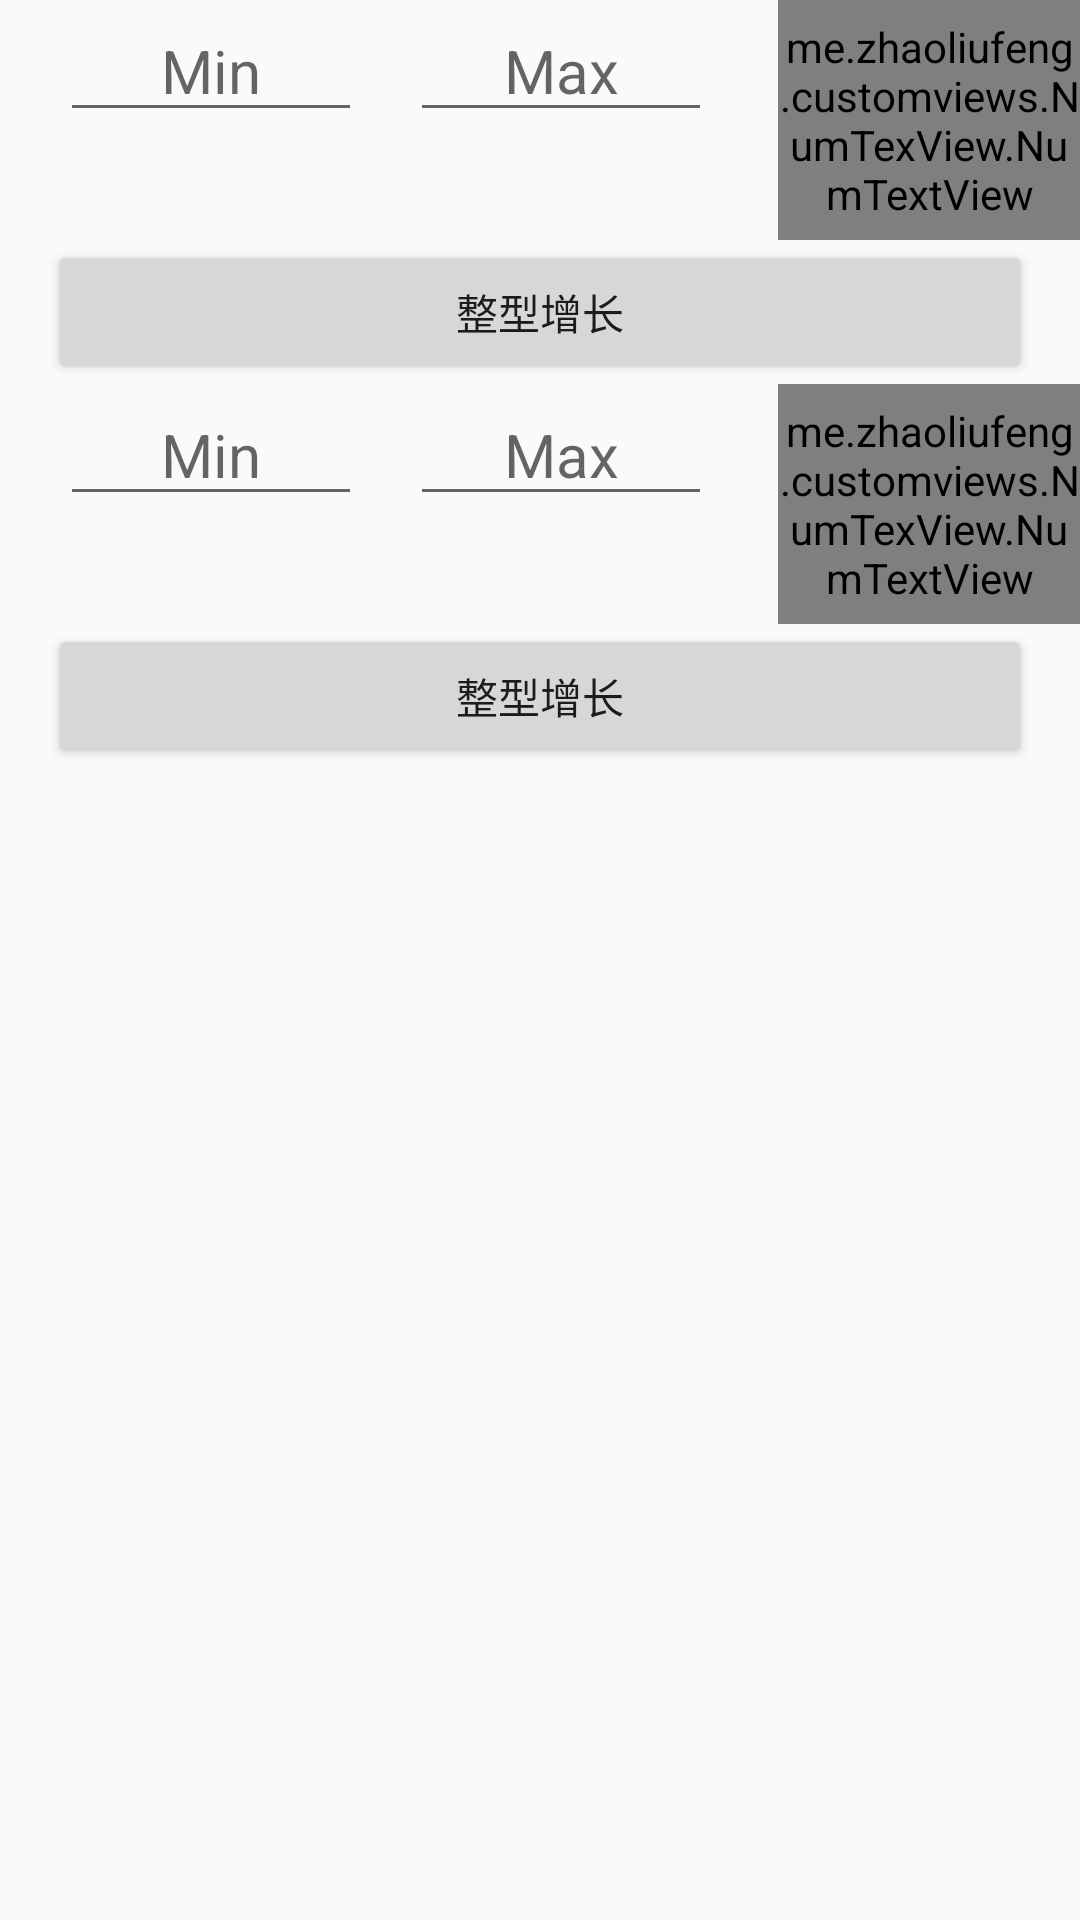

Android layout source for this screen:
<!-- AndroidManifest.xml: application theme AppTheme -->
<!-- res/layout/activity_num_text_view.xml -->
<?xml version="1.0" encoding="utf-8"?>
<LinearLayout
    xmlns:android="http://schemas.android.com/apk/res/android"
    android:orientation="vertical" android:layout_width="match_parent"
    android:layout_height="match_parent">

    <LinearLayout
        android:orientation="horizontal"
        android:layout_width="match_parent"
        android:layout_height="80dp">

        <EditText
            android:gravity="center"
            android:inputType="number"
            android:id="@+id/edt_int_min"
            android:textSize="20sp"
            android:hint="Min"
            android:layout_weight="1"
            android:layout_width="0dp"
            android:layout_height="wrap_content"
            android:layout_marginLeft="20dp"
            android:layout_marginStart="20dp"/>

        <EditText
            android:gravity="center"
            android:inputType="number"
            android:id="@+id/edt_int_max"
            android:textSize="20sp"
            android:hint="Max"
            android:layout_width="0dp"
            android:layout_weight="1"
            android:layout_height="wrap_content"
            android:layout_marginLeft="16dp"
            android:layout_marginStart="16dp" />

        <me.zhaoliufeng.customviews.NumTexView.NumTextView
            android:id="@+id/numtv_int"
            android:textSize="20sp"
            android:gravity="center"
            android:layout_weight="1"
            android:layout_width="0dp"
            android:layout_height="match_parent"
            android:layout_marginLeft="22dp"
            android:layout_marginStart="22dp" />

    </LinearLayout>

    <Button
        android:onClick="integerOnClick"
        android:text="整型增长"
        android:id="@+id/btn_int"
        android:layout_width="match_parent"
        android:layout_height="wrap_content"
        android:layout_marginLeft="16dp"
        android:layout_marginStart="16dp"
        android:layout_marginRight="16dp"
        android:layout_marginEnd="16dp"/>

    <LinearLayout
        android:orientation="horizontal"
        android:layout_width="match_parent"
        android:layout_height="80dp">

        <EditText
            android:gravity="center"
            android:inputType="number"
            android:id="@+id/edt_decimal_min"
            android:textSize="20sp"
            android:hint="Min"
            android:layout_weight="1"
            android:layout_width="0dp"
            android:layout_height="wrap_content"
            android:layout_marginLeft="20dp"
            android:layout_marginStart="20dp"/>

        <EditText
            android:gravity="center"
            android:inputType="number"
            android:id="@+id/edt_decimal_max"
            android:textSize="20sp"
            android:hint="Max"
            android:layout_width="0dp"
            android:layout_weight="1"
            android:layout_height="wrap_content"
            android:layout_marginLeft="16dp"
            android:layout_marginStart="16dp" />

        <me.zhaoliufeng.customviews.NumTexView.NumTextView
            android:id="@+id/numtv_decimal"
            android:textSize="20sp"
            android:gravity="center"
            android:layout_weight="1"
            android:layout_width="0dp"
            android:layout_height="match_parent"
            android:layout_marginLeft="22dp"
            android:layout_marginStart="22dp" />

    </LinearLayout>

    <Button
        android:onClick="decimalOnClick"
        android:text="整型增长"
        android:id="@+id/btn_decimal"
        android:layout_width="match_parent"
        android:layout_height="wrap_content"
        android:layout_marginLeft="16dp"
        android:layout_marginStart="16dp"
        android:layout_marginRight="16dp"
        android:layout_marginEnd="16dp"/>

</LinearLayout>
<!-- resources referenced by this layout -->
<resources>
  <style name="AppTheme" parent="Theme.AppCompat.Light.NoActionBar">
          
          <item name="colorPrimary">@color/colorPrimary</item>
          <item name="colorPrimaryDark">@color/colorPrimaryDark</item>
          <item name="colorAccent">@color/colorAccent</item>
          <item name="windowNoTitle">true</item>
          <item name="windowActionBar">false</item>
      </style>
  <color name="colorPrimary">#3F51B5</color>
  <color name="colorPrimaryDark">#303F9F</color>
  <color name="colorAccent">#FF4081</color>
</resources>
